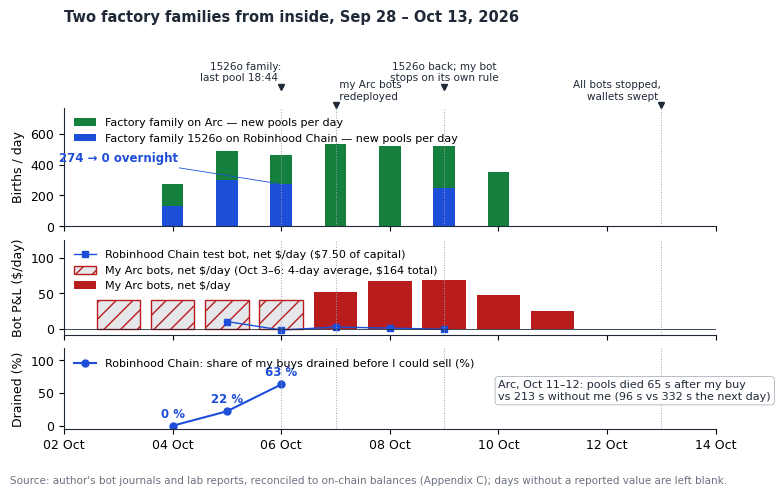

Here is the Python script that generated this plot: (Note: this script raises an exception after producing the figure.)
# F2 / Fig. C1 (annexe C) — une famille d'usines vue de l'intérieur : naissances/jour, P&L net des bots, part de mes achats vidés.
# Data: the author's bot journals and lab reports, reconciled to on-chain balances (bots/reconciliation.csv). Run from the repository root.
from datetime import date, timedelta
import matplotlib; matplotlib.use('Agg')
import matplotlib.pyplot as plt, matplotlib.dates as mdates
INK='#1f2937'; RED='#b91c1c'; BLUE='#1d4ed8'; GREEN='#15803d'; GREY='#9ca3af'; LIGHT='#e5e7eb'; MUTED='#6b7280'
plt.rcParams.update({'font.family':'DejaVu Sans','font.size':9,'axes.edgecolor':INK,'axes.spines.top':False,'axes.spines.right':False,'legend.fontsize':8})
D = lambda m,d: date(2026,m,d)
births_rh = {D(10,4):133, D(10,5):300, D(10,6):274, D(10,7):0, D(10,9):247}
births_arc = {D(10,4):277, D(10,5):492, D(10,6):461, D(10,7):532, D(10,8):522, D(10,9):520, D(10,10):351}
pnl_arc_avg = {D(10,3):41, D(10,4):41, D(10,5):41, D(10,6):41}
pnl_arc = {D(10,7):51.8, D(10,8):67.2, D(10,9):68.6, D(10,10):47.8, D(10,11):25, D(10,12):-0.4}
pnl_rh = {D(10,5):10.5, D(10,6):-1.4, D(10,7):2.8, D(10,8):1.3, D(10,9):-0.3}
drained_rh = {D(10,4):0, D(10,5):22, D(10,6):63}
events = [(D(10,6),'1526o family:\nlast pool 18:44 ',1,'right'),(D(10,7),' my Arc bots\n redeployed',0,'left'),(D(10,9),'1526o back; my bot\nstops on its own rule',1,'center'),(D(10,13),'All bots stopped,\nwallets swept ',0,'right')]
x0, x1 = D(10,2), D(10,14)
fig, axes = plt.subplots(3,1, figsize=(7.2,4.4), sharex=True, gridspec_kw={'height_ratios':[1.25,1,0.85], 'hspace':0.14})
ax = axes[0]
ax.bar([d-timedelta(hours=5) for d in births_arc], births_arc.values(), width=0.4, color=GREEN, label='Factory family on Arc — new pools per day')
ax.bar([d+timedelta(hours=5) for d in births_rh], births_rh.values(), width=0.4, color=BLUE, label='Factory family 1526o on Robinhood Chain — new pools per day')
ax.annotate('274 → 0 overnight', xy=(D(10,6)+timedelta(hours=5), 274), xytext=(D(10,3)+timedelta(hours=12), 420), textcoords='data', color=BLUE, fontsize=8.5, fontweight='bold', ha='center', arrowprops=dict(arrowstyle='-', color=BLUE, lw=0.6))
for d,txt,row,ha in events:
    y = 810 if row == 0 else 930
    ax.plot([d],[y-25], marker='v', color=INK, ms=4, clip_on=False); ax.text(d, y, txt, fontsize=7.5, color=INK, ha=ha, va='bottom')
ax.set_ylabel('Births / day'); ax.set_ylim(0, 770); ax.legend(loc='upper left', frameon=False)
ax = axes[1]
ax.bar(list(pnl_arc_avg), pnl_arc_avg.values(), width=0.8, color=LIGHT, edgecolor=RED, hatch='//', label='My Arc bots, net \\$/day (Oct 3–6: 4-day average, \\$164 total)')
ax.bar(list(pnl_arc), pnl_arc.values(), width=0.8, color=RED, label='My Arc bots, net \\$/day')
ax.plot(list(pnl_rh), pnl_rh.values(), color=BLUE, marker='s', ms=4, lw=1, label='Robinhood Chain test bot, net \\$/day (\\$7.50 of capital)')
ax.axhline(0, color=INK, lw=0.6); ax.set_ylabel('Bot P&L (\\$/day)'); ax.set_ylim(-8, 125); ax.legend(loc='upper left', frameon=False)
ax = axes[2]
ax.plot(list(drained_rh), drained_rh.values(), color=BLUE, marker='o', ms=5, lw=1.5, label='Robinhood Chain: share of my buys drained before I could sell (%)')
for d,v in drained_rh.items(): ax.annotate(f'{v} %', (d,v), xytext=(0,6), textcoords='offset points', ha='center', fontsize=8.5, color=BLUE, fontweight='bold')
ax.set_ylim(-5,118); ax.set_ylabel('Drained (%)'); ax.legend(loc='upper left', frameon=False)
ax.text(D(10,10), 40, 'Arc, Oct 11–12: pools died 65 s after my buy\nvs 213 s without me (96 s vs 332 s the next day)', fontsize=8, color=INK, bbox=dict(boxstyle='round,pad=0.3', fc='white', ec=GREY, lw=0.5))
for a in axes:
    for d,_,_,_ in events: a.axvline(d, color=GREY, lw=0.7, ls=':')
axes[2].set_xlim(x0, x1); axes[2].xaxis.set_major_locator(mdates.DayLocator(interval=2)); axes[2].xaxis.set_major_formatter(mdates.DateFormatter('%d %b'))
axes[0].set_title('Two factory families from inside, Sep 28 – Oct 13, 2026', loc='left', fontsize=10.5, fontweight='bold', color=INK, pad=62)
fig.text(0.01, 0.005, "Source: author's bot journals and lab reports, reconciled to on-chain balances (Appendix C); days without a reported value are left blank.", fontsize=7.5, color=MUTED)
fig.subplots_adjust(left=0.085, right=0.99, top=0.86, bottom=0.13, hspace=0.14); fig.savefig('figures/figC1_family_lifecycle.png', dpi=220, bbox_inches='tight'); print('ok F2')
